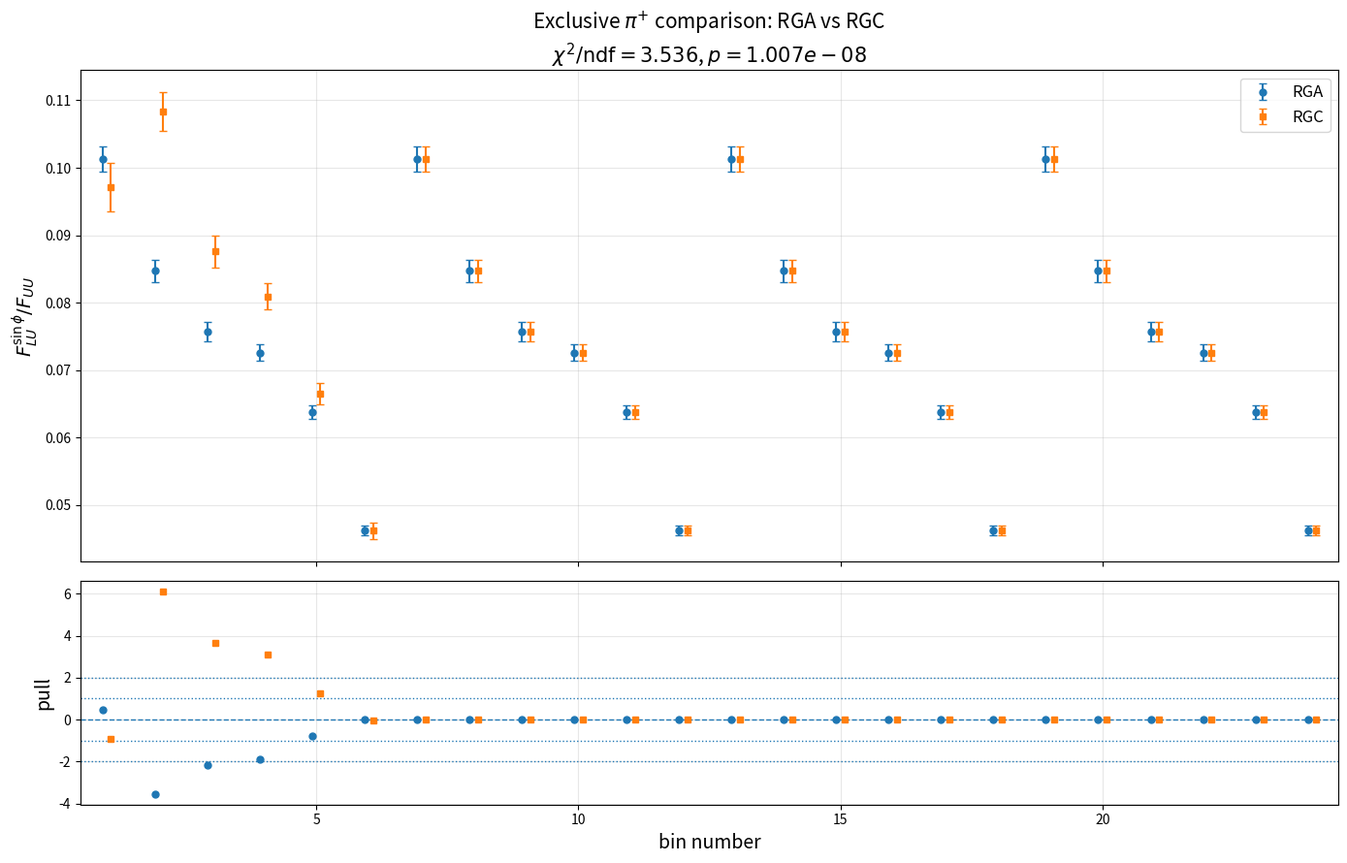

Source code (Python):
import os
import math
import numpy as np
import matplotlib.pyplot as plt
from scipy.stats import chi2

# ------------------------------------------------
# input data
# each triplet is:
# [tprime_value, bsa_value, uncertainty]
# ------------------------------------------------

# RGA
rga_low = [
    [-1.156284951, 0.046264860, 0.000776900],
    [-0.956016087, 0.063803215, 0.000967777],
    [-0.755285835, 0.072591575, 0.001186778],
    [-0.554449590, 0.075764803, 0.001423349],
    [-0.353922308, 0.084719413, 0.001673759],
    [-0.150698758, 0.101250471, 0.001880106],
]

rga_midlow = [
    [-1.156284951, 0.046264860, 0.000776900],
    [-0.956016087, 0.063803215, 0.000967777],
    [-0.755285835, 0.072591575, 0.001186778],
    [-0.554449590, 0.075764803, 0.001423349],
    [-0.353922308, 0.084719413, 0.001673759],
    [-0.150698758, 0.101250471, 0.001880106],
]

rga_midhigh = [
    [-1.156284951, 0.046264860, 0.000776900],
    [-0.956016087, 0.063803215, 0.000967777],
    [-0.755285835, 0.072591575, 0.001186778],
    [-0.554449590, 0.075764803, 0.001423349],
    [-0.353922308, 0.084719413, 0.001673759],
    [-0.150698758, 0.101250471, 0.001880106],
]

rga_high = [
    [-1.156284951, 0.046264860, 0.000776900],
    [-0.956016087, 0.063803215, 0.000967777],
    [-0.755285835, 0.072591575, 0.001186778],
    [-0.554449590, 0.075764803, 0.001423349],
    [-0.353922308, 0.084719413, 0.001673759],
    [-0.150698758, 0.101250471, 0.001880106],
]

# RGC
rgc_low = [
    [-1.156625652, 0.046189715, 0.001273375],
    [-0.956165924, 0.066534536, 0.001594316],
    [-0.755566163, 0.080916683, 0.001960521],
    [-0.555411688, 0.087594526, 0.002378914],
    [-0.355860968, 0.108280348, 0.002871685],
    [-0.158412692, 0.097091866, 0.003586773],
]

rgc_midlow = [
    [-1.156284951, 0.046264860, 0.000776900],
    [-0.956016087, 0.063803215, 0.000967777],
    [-0.755285835, 0.072591575, 0.001186778],
    [-0.554449590, 0.075764803, 0.001423349],
    [-0.353922308, 0.084719413, 0.001673759],
    [-0.150698758, 0.101250471, 0.001880106],
]

rgc_midhigh = [
    [-1.156284951, 0.046264860, 0.000776900],
    [-0.956016087, 0.063803215, 0.000967777],
    [-0.755285835, 0.072591575, 0.001186778],
    [-0.554449590, 0.075764803, 0.001423349],
    [-0.353922308, 0.084719413, 0.001673759],
    [-0.150698758, 0.101250471, 0.001880106],
]

rgc_high = [
    [-1.156284951, 0.046264860, 0.000776900],
    [-0.956016087, 0.063803215, 0.000967777],
    [-0.755285835, 0.072591575, 0.001186778],
    [-0.554449590, 0.075764803, 0.001423349],
    [-0.353922308, 0.084719413, 0.001673759],
    [-0.150698758, 0.101250471, 0.001880106],
]

# ------------------------------------------------
# helpers
# ------------------------------------------------

def flatten_reversed(groups):
    values = []
    errors = []

    for group in groups:
        reversed_group = list(reversed(group))
        for point in reversed_group:
            values.append(point[1])
            errors.append(point[2])
        #endfor
    #endfor

    return np.array(values, dtype=float), np.array(errors, dtype=float)
#enddef

# ------------------------------------------------
# flatten into 24 bins
# ------------------------------------------------

rga_groups = [rga_low, rga_midlow, rga_midhigh, rga_high]
rgc_groups = [rgc_low, rgc_midlow, rgc_midhigh, rgc_high]

rga_y, rga_err = flatten_reversed(rga_groups)
rgc_y, rgc_err = flatten_reversed(rgc_groups)

x = np.arange(1, len(rga_y) + 1, dtype=float)

if len(rga_y) != 24 or len(rgc_y) != 24:
    raise RuntimeError("Expected 24 points in each dataset.")
#endif

# ------------------------------------------------
# weighted mean bin-by-bin, pulls, chi2
# ------------------------------------------------

mean_y = np.zeros_like(rga_y)
mean_err = np.zeros_like(rga_y)

rga_pull = np.zeros_like(rga_y)
rgc_pull = np.zeros_like(rga_y)

total_chi2 = 0.0
ndf = len(rga_y)

for i in range(len(rga_y)):
    w_rga = 1.0 / (rga_err[i] * rga_err[i])
    w_rgc = 1.0 / (rgc_err[i] * rgc_err[i])

    mean_y[i] = (w_rga * rga_y[i] + w_rgc * rgc_y[i]) / (w_rga + w_rgc)
    mean_err[i] = math.sqrt(1.0 / (w_rga + w_rgc))

    rga_pull[i] = (rga_y[i] - mean_y[i]) / rga_err[i]
    rgc_pull[i] = (rgc_y[i] - mean_y[i]) / rgc_err[i]

    total_chi2 += ((rga_y[i] - mean_y[i]) / rga_err[i]) ** 2
    total_chi2 += ((rgc_y[i] - mean_y[i]) / rgc_err[i]) ** 2
#endfor

# There are 48 measurements and 24 fitted means
ndf_total = 2 * len(rga_y) - len(rga_y)
chi2_per_ndf = total_chi2 / ndf_total
p_value = chi2.sf(total_chi2, ndf_total)

print("")
print("============================================================")
print("RGA vs RGC consistency test about common weighted mean")
print("============================================================")
print(f"Number of bins           : {len(rga_y)}")
print(f"Total measurements       : {2 * len(rga_y)}")
print(f"Degrees of freedom       : {ndf_total}")
print(f"Total chi2               : {total_chi2:.6f}")
print(f"chi2/ndf                 : {chi2_per_ndf:.6f}")
print(f"p-value                  : {p_value:.6e}")
print("============================================================")
print("")

# ------------------------------------------------
# plot
# ------------------------------------------------

os.makedirs("output", exist_ok=True)

fig, (ax_top, ax_bot) = plt.subplots(
    2,
    1,
    figsize=(14, 9),
    sharex=True,
    gridspec_kw={"height_ratios": [2.2, 1.0]}
)

# top panel
ax_top.errorbar(
    x - 0.08,
    rga_y,
    yerr=rga_err,
    fmt="o",
    markersize=5,
    capsize=3,
    label="RGA"
)

ax_top.errorbar(
    x + 0.08,
    rgc_y,
    yerr=rgc_err,
    fmt="s",
    markersize=5,
    capsize=3,
    label="RGC"
)

ax_top.set_ylabel(r"$F_{LU}^{\sin\phi}/F_{UU}$", fontsize=14)
ax_top.legend(fontsize=12)
ax_top.grid(True, alpha=0.3)

# bottom panel
ax_bot.axhline(0.0, linestyle="--", linewidth=1.0)
ax_bot.axhline(1.0, linestyle=":", linewidth=1.0)
ax_bot.axhline(-1.0, linestyle=":", linewidth=1.0)
ax_bot.axhline(2.0, linestyle=":", linewidth=1.0)
ax_bot.axhline(-2.0, linestyle=":", linewidth=1.0)

ax_bot.plot(
    x - 0.08,
    rga_pull,
    "o",
    markersize=5,
    label="RGA pull"
)

ax_bot.plot(
    x + 0.08,
    rgc_pull,
    "s",
    markersize=5,
    label="RGC pull"
)

ax_bot.set_xlabel("bin number", fontsize=14)
ax_bot.set_ylabel("pull", fontsize=14)
ax_bot.set_xlim(0.5, 24.5)
ax_bot.grid(True, alpha=0.3)

title = (
    r"Exclusive $\pi^{+}$ comparison: RGA vs RGC"
    + "\n"
    + rf"$\chi^2/\mathrm{{ndf}} = {chi2_per_ndf:.3f}$, "
    + rf"$p = {p_value:.3e}$"
)
ax_top.set_title(title, fontsize=15)

plt.tight_layout()
plt.savefig("output/exclusive_pip_rga_rgc_comparison.png", dpi=300)
plt.close()

print("Saved plot to: output/exclusive_pip_rga_rgc_comparison.png")
